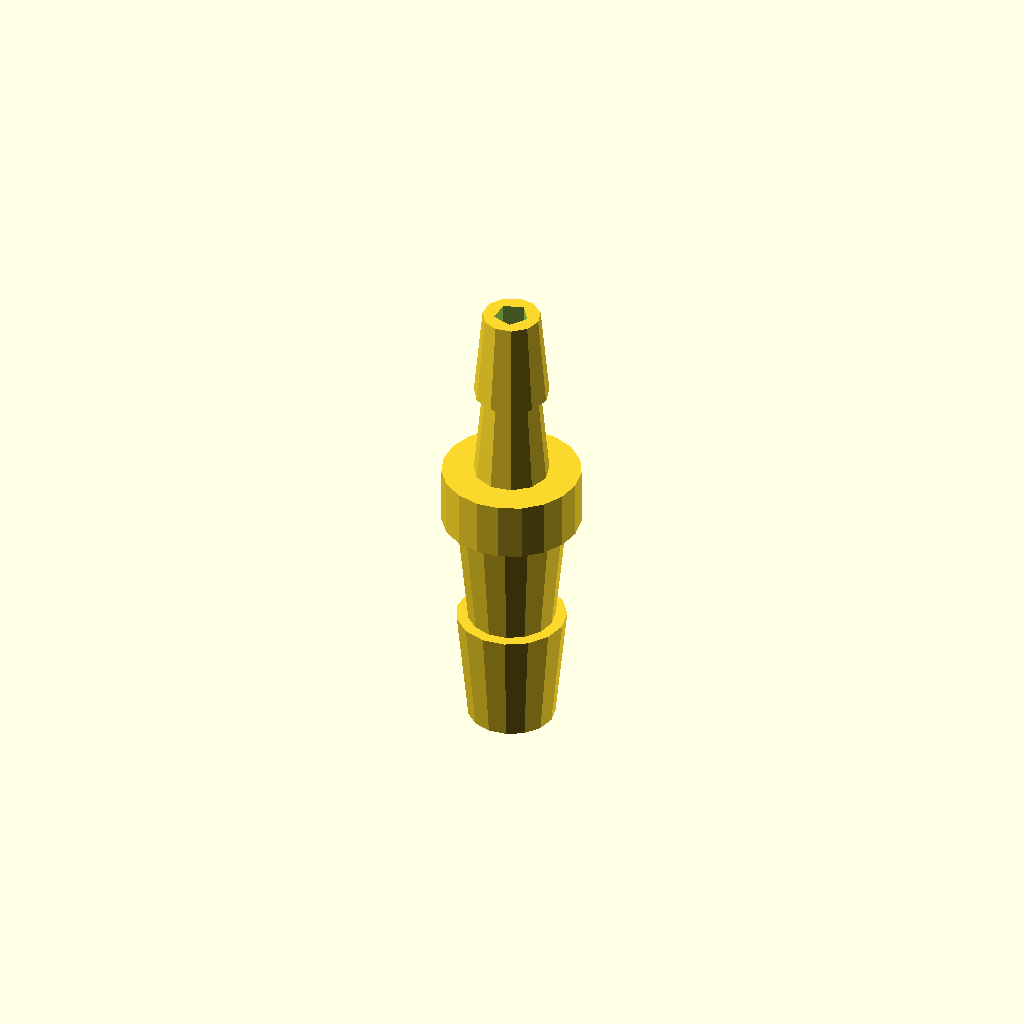
Cell 1: the model at its default parameters.
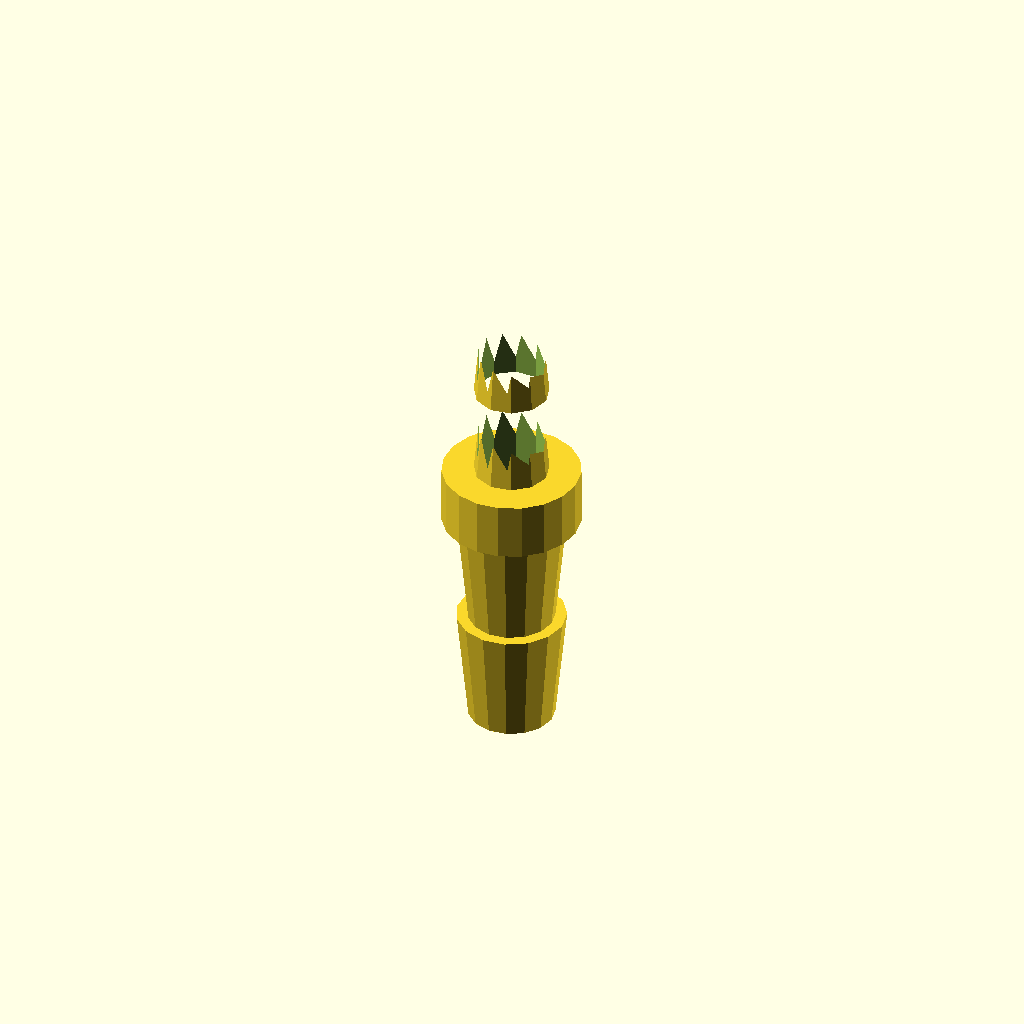
Cell 2: the same model with bore_dia = 6.
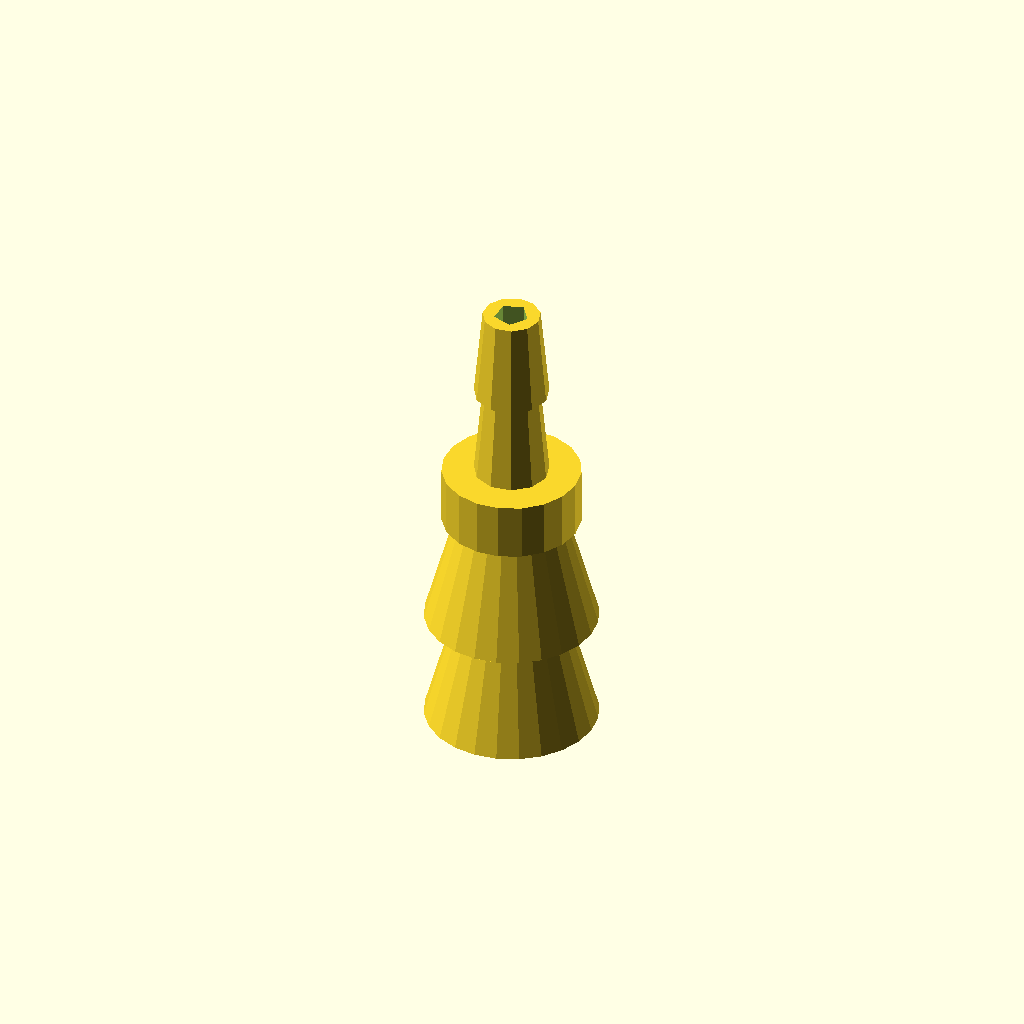
Cell 3: the same model with barb8_bottom_dia = 15.
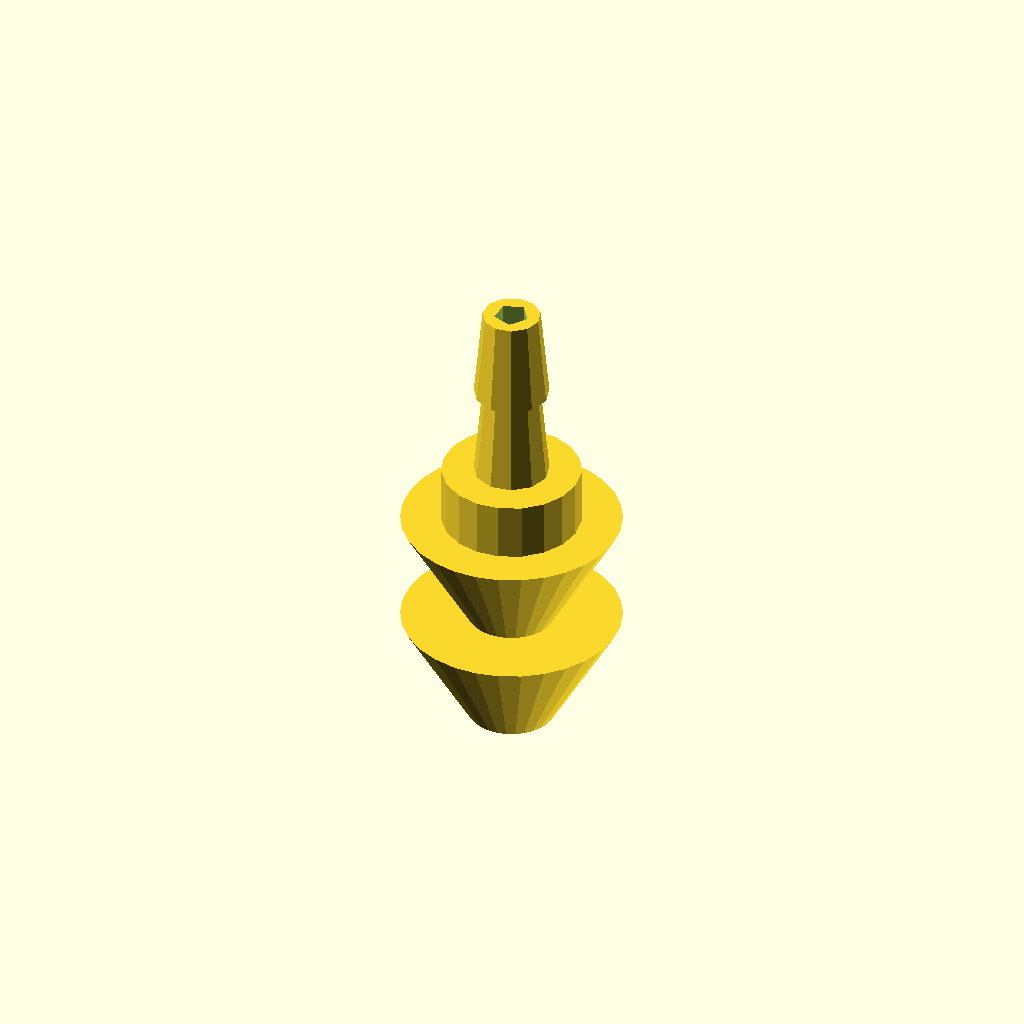
Cell 4 — barb8_top_dia set to 19, the other parameters unchanged.
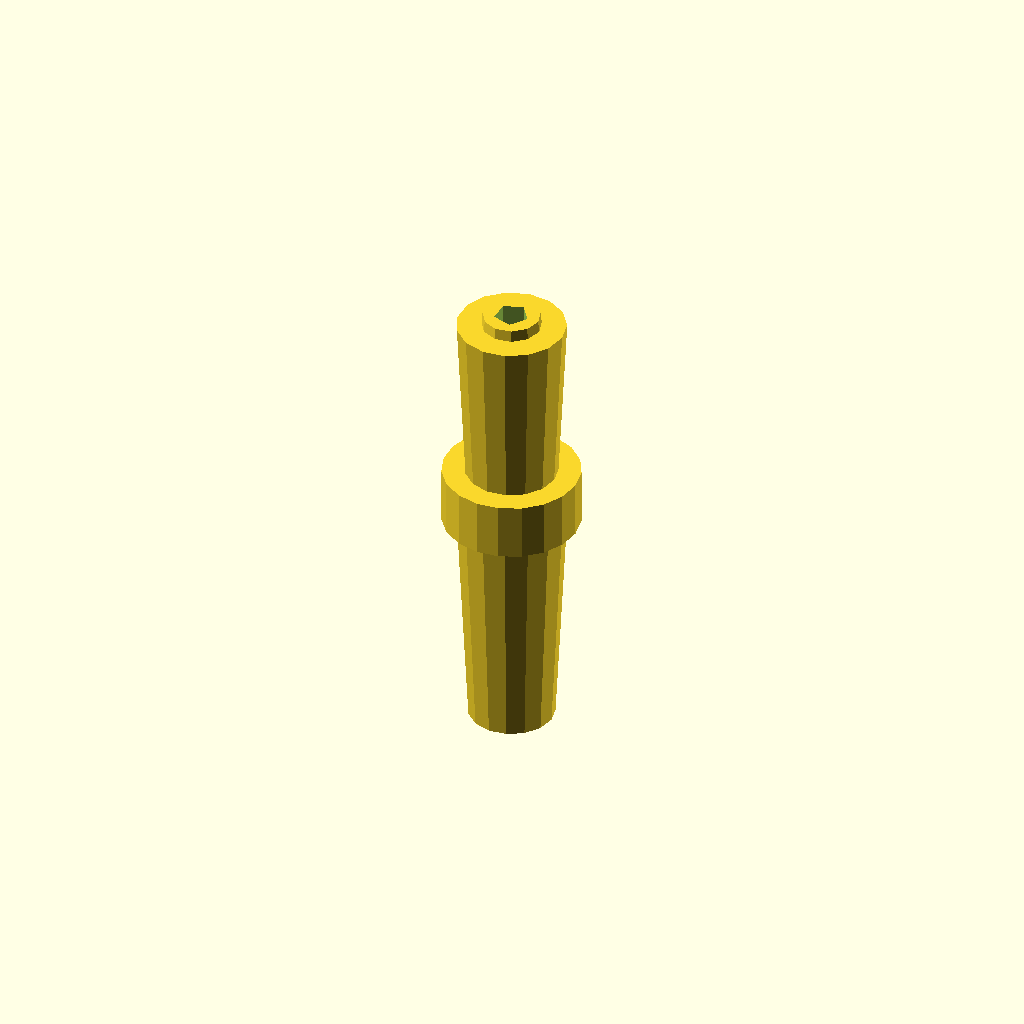
Cell 5: barb8_height = 20 (everything else at default).
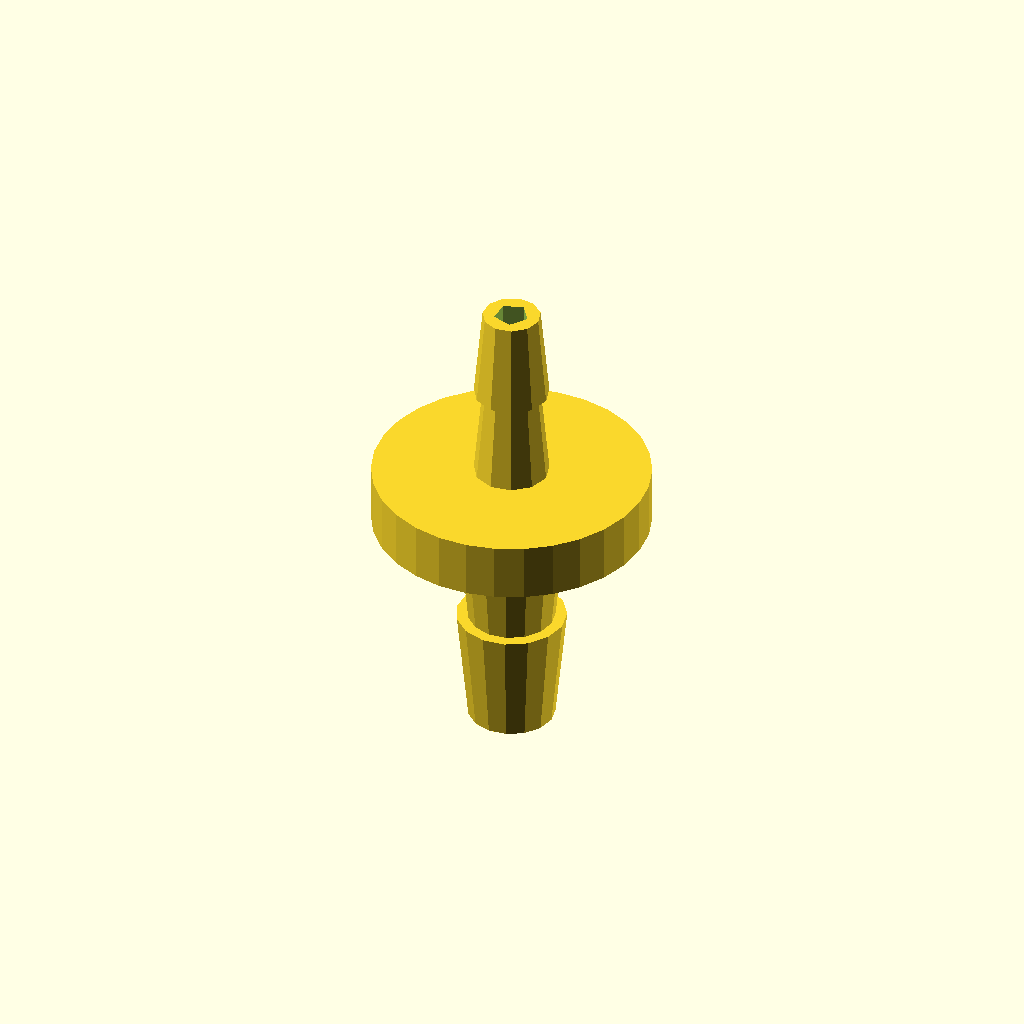
Cell 6: the same model with collar_dia = 24.
All cells are drawn from one camera (rotation 55°, 0°, 25°, orthographic, colour scheme Cornfield), so only the parameter changes between them.
The OpenSCAD source (bench/results/think-tiiny/code/tiiny_google_gemma-4-26B-A4B-it/hose_barb_reducer_8_5_s0_a1.scad):
// Dimensions
bore_dia = 3.0;               // Inner bore diameter (mm)
barb8_bottom_dia = 7.5;       // 8mm tubing barb bottom diameter (mm)
barb8_top_dia = 9.5;          // 8mm tubing barb top diameter (mm)
barb8_height = 10.0;          // Height of each 8mm barb (mm)
collar_dia = 12.0;            // Collar diameter (mm)
collar_height = 5.0;          // Collar height (mm)
barb5_bottom_dia = 6.5;       // 5mm tubing barb bottom diameter (mm)
barb5_top_dia = 5.0;          // 5mm tubing barb top diameter (mm)
barb5_height = 8.0;           // Height of each 5mm barb (mm)
total_height = 41.0;          // Total height of the part (mm)

// Resolution
fn = 64;

// Part Construction
difference() {
    union() {
        // 8mm Barb Section (Z = 0 to 20)
        // Two identical barbs stacked
        for (i = [0 : 1]) {
            translate([0, 0, i * barb8_height]) {
                cylinder(h = barb8_height, d1 = barb8_bottom_dia, d2 = barb8_top_dia);
            }
        }

        // Collar Section (Z = 20 to 25)
        translate([0, 0, 20]) {
            cylinder(h = collar_height, d = collar_dia);
        }

        // 5mm Barb Section (Z = 25 to 41)
        // Two identical barbs stacked
        translate([0, 0, 25]) {
            for (i = [0 : 1]) {
                translate([0, 0, i * barb5_height]) {
                    cylinder(h = barb5_height, d1 = barb5_bottom_dia, d2 = barb5_top_dia);
                }
            }
        }
    }

    // Central Bore (runs through full length)
    // We extend the cylinder slightly beyond the boundaries to ensure a clean cut
    translate([0, 0, -1]) {
        cylinder(h = total_height + 2, d = bore_dia);
    }
}
Parameter table extracted from the source (name, type, default, range or options):
bore_dia: number, default 3
barb8_bottom_dia: number, default 7.5
barb8_top_dia: number, default 9.5
barb8_height: number, default 10
collar_dia: number, default 12
collar_height: number, default 5
barb5_bottom_dia: number, default 6.5
barb5_top_dia: number, default 5
barb5_height: number, default 8
total_height: number, default 41
fn: number, default 64
